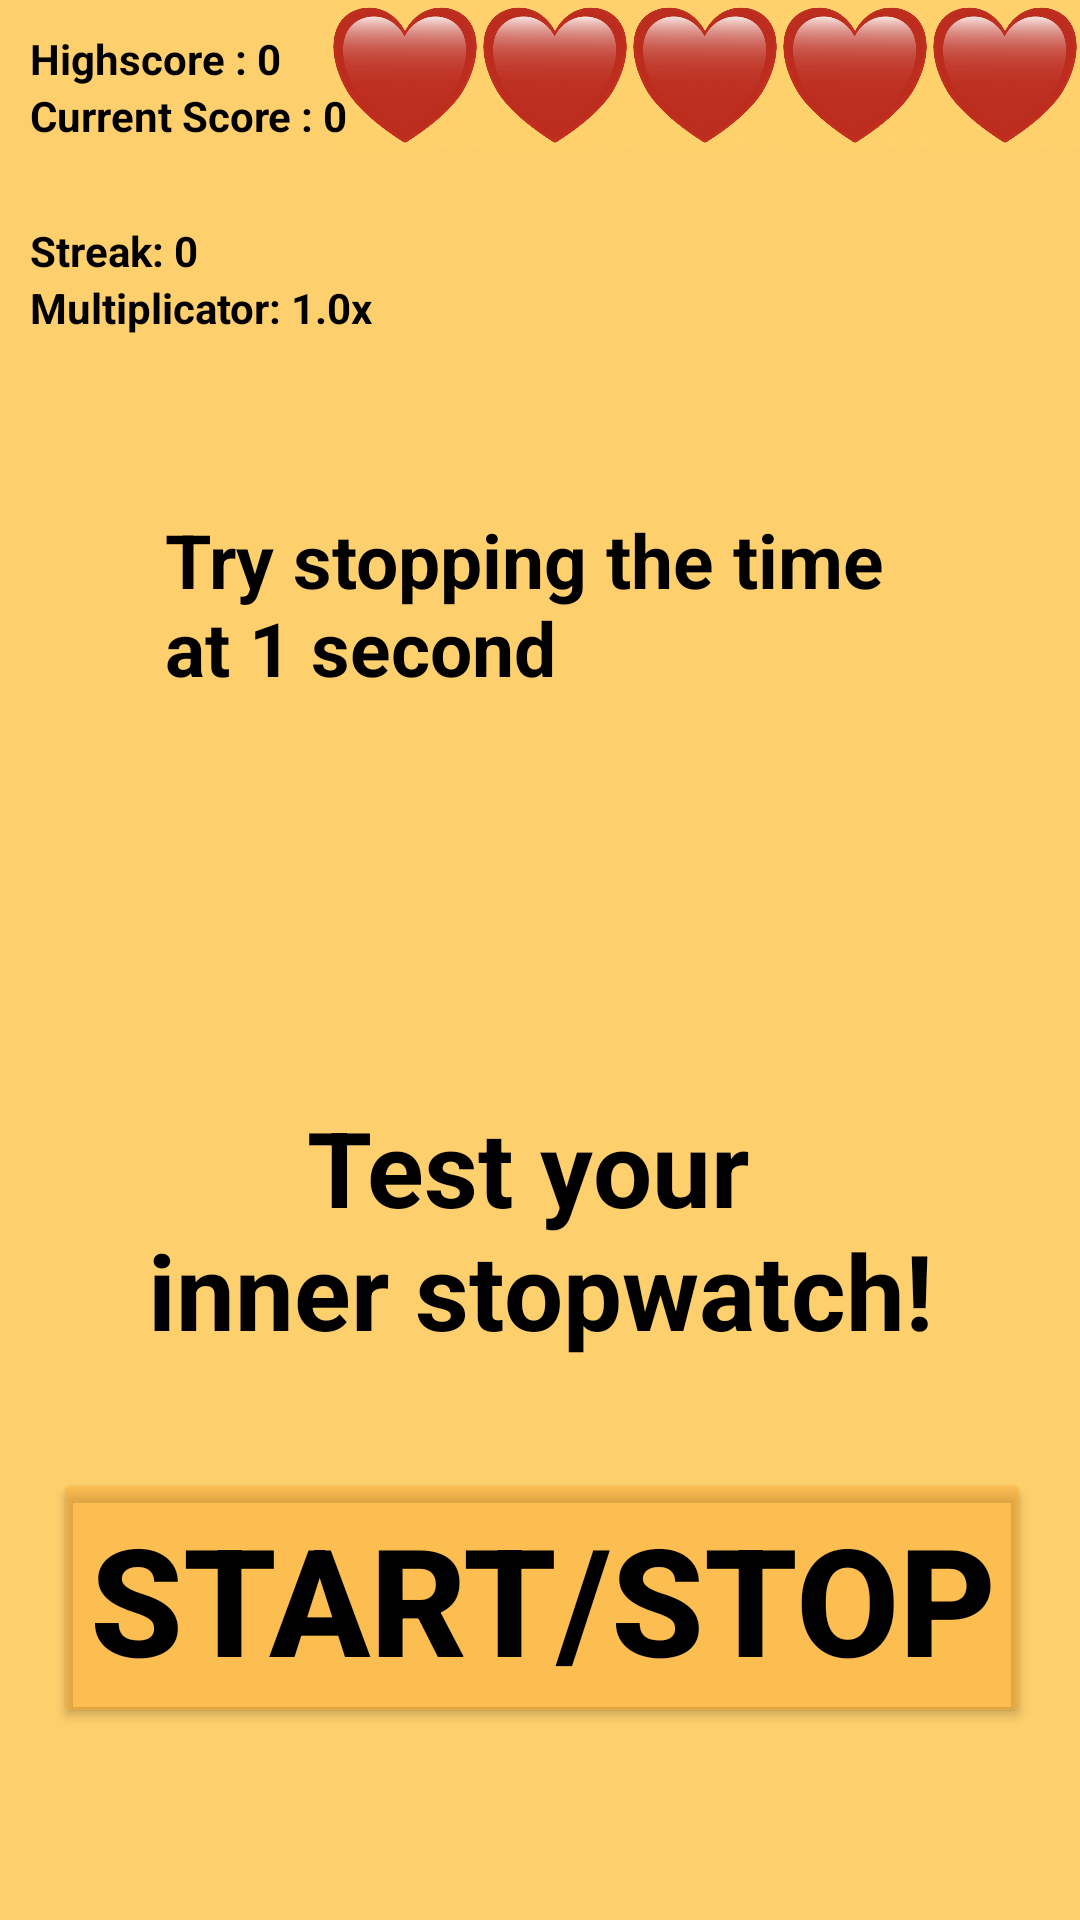

Produce the Android XML layout that renders to this screen, including the resource entries it uses.
<!-- AndroidManifest.xml: application theme Theme.MyAPP2MobDev -->
<!-- res/layout/activity_main.xml -->
<?xml version="1.0" encoding="utf-8"?>
<androidx.constraintlayout.widget.ConstraintLayout xmlns:android="http://schemas.android.com/apk/res/android"
    xmlns:app="http://schemas.android.com/apk/res-auto"
    xmlns:tools="http://schemas.android.com/tools"
    android:layout_width="match_parent"
    android:layout_height="match_parent"
    android:background="@color/background_myAPP"
    tools:context=".MainActivity">

    <Button
        android:id="@+id/button"
        android:layout_width="wrap_content"
        android:layout_height="wrap_content"
        android:layout_marginBottom="64dp"
        android:textSize="50sp"
        android:backgroundTint="@color/orange"
        android:textColor="@color/black"
        android:textStyle="bold"
        android:text="Start/Stop"
        app:layout_constraintBottom_toBottomOf="parent"
        app:layout_constraintEnd_toEndOf="@+id/linearLayoutScoreboard"
        app:layout_constraintHorizontal_bias="0.492"
        app:layout_constraintStart_toStartOf="@+id/linearLayoutScoreboard" />

    <TextView
        android:id="@+id/textViewComment"
        android:layout_width="wrap_content"
        android:layout_height="wrap_content"
        android:text="@string/textViewCommentString"
        android:textColor="@color/black"
        android:textStyle="bold"
        android:textAlignment="center"
        android:textSize="35sp"
        app:layout_constraintBottom_toTopOf="@+id/button"
        app:layout_constraintEnd_toEndOf="@+id/linearLayoutScoreboard"
        app:layout_constraintStart_toStartOf="@+id/linearLayoutScoreboard"
        app:layout_constraintTop_toBottomOf="@+id/linearLayoutScoreboard"
        android:visibility="visible"/>

    <LinearLayout
        android:id="@+id/linearLayoutScoreboard"
        android:layout_width="250sp"
        android:layout_height="wrap_content"
        android:layout_marginTop="100sp"
        android:orientation="vertical"
        app:layout_constraintBottom_toTopOf="@+id/textViewComment"
        app:layout_constraintEnd_toEndOf="parent"
        app:layout_constraintStart_toStartOf="parent"
        app:layout_constraintTop_toTopOf="parent">

        <TextView
            android:id="@+id/textViewYourTime"
            android:layout_width="match_parent"
            android:layout_height="wrap_content"
            android:text="@string/your_time"
            android:textSize="25sp"
            android:textColor="@color/black"
            android:visibility="invisible" />

        <TextView
            android:id="@+id/textViewRequiredTime"
            android:layout_width="match_parent"
            android:layout_height="wrap_content"
            android:text="@string/required_time"
            android:textStyle="bold"
            android:textSize="25sp"
            android:textColor="@color/black"
            android:visibility="visible"/>

        <TextView
            android:id="@+id/textViewDifference"
            android:textColor="@color/black"
            android:layout_width="match_parent"
            android:layout_height="wrap_content"
            android:text="@string/difference"
            android:textSize="25sp"
            android:visibility="invisible" />

        <TextView
            android:id="@+id/textViewScore"
            android:textColor="@color/black"
            android:layout_width="match_parent"
            android:layout_height="wrap_content"
            android:text="@string/Score"
            android:textSize="25sp"
            android:visibility="invisible" />
    </LinearLayout>

    <LinearLayout
        android:id="@id/linearLayoutStreak"
        android:layout_width="150dp"
        android:layout_height="wrap_content"
        android:orientation="vertical"
        app:layout_constraintBottom_toTopOf="@+id/linearLayoutScoreboard"
        app:layout_constraintStart_toStartOf="parent"
        android:layout_marginLeft="10sp"
        app:layout_constraintTop_toBottomOf="@+id/linearLayoutHearts">


        <TextView
            android:id="@+id/textViewStreak"
            android:layout_width="match_parent"
            android:layout_height="wrap_content"
            android:textStyle="bold"
            android:textColor="@color/black"
            android:text="@string/textViewStreakText" />

        <TextView
            android:id="@+id/textViewMultiplicator"
            android:layout_width="match_parent"
            android:textColor="@color/black"
            android:textStyle="bold"

            android:layout_height="wrap_content"
            android:text="@string/textViewMultiplicatorText" />
    </LinearLayout>

    <LinearLayout
        android:id="@+id/linearLayoutHearts"
        android:layout_width="250sp"
        android:layout_height="50sp"
        android:orientation="horizontal"
        app:layout_constraintEnd_toEndOf="parent"
        app:layout_constraintTop_toTopOf="parent">

        <ImageView
            android:id="@+id/imageView2"
            android:layout_width="wrap_content"
            android:layout_height="match_parent"
            android:layout_weight="1"
            android:visibility="visible"
            app:srcCompat="@drawable/single_heart_old" />

        <ImageView
            android:id="@+id/imageView"
            android:layout_width="wrap_content"
            android:layout_height="match_parent"
            android:layout_weight="1"
            android:visibility="visible"
            app:srcCompat="@drawable/single_heart_old" />

        <ImageView
            android:id="@+id/imageView5"
            android:layout_width="wrap_content"
            android:layout_height="match_parent"
            android:layout_weight="1"
            android:visibility="visible"
            app:srcCompat="@drawable/single_heart_old" />

        <ImageView
            android:id="@+id/imageView3"
            android:layout_width="wrap_content"
            android:layout_height="match_parent"
            android:layout_weight="1"
            android:visibility="visible"
            app:srcCompat="@drawable/single_heart_old" />

        <ImageView
            android:id="@+id/imageView4"
            android:layout_width="wrap_content"
            android:layout_height="match_parent"
            android:layout_weight="1"
            android:visibility="visible"
            app:srcCompat="@drawable/single_heart_old" />
    </LinearLayout>

    <LinearLayout
        android:layout_width="wrap_content"
        android:layout_height="wrap_content"
        android:orientation="vertical"
        android:layout_marginLeft="10sp"
        android:layout_marginTop="10sp"
        app:layout_constraintStart_toStartOf="parent"
        app:layout_constraintTop_toTopOf="parent">

        <TextView
            android:id="@+id/textViewHighScore"
            android:layout_width="match_parent"
            android:textStyle="bold"
            android:textColor="@color/black"
            android:layout_height="wrap_content"
            android:text="@string/highScore" />

        <TextView
            android:id="@+id/textViewCurrentScore"
            android:textStyle="bold"
            android:layout_width="match_parent"
            android:textColor="@color/black"
            android:layout_height="wrap_content"
            android:text="@string/current_score" />
    </LinearLayout>

    <Button
        android:id="@+id/exitButton"
        android:layout_width="wrap_content"
        android:layout_height="wrap_content"
        android:text="@string/exitString"
        android:textColor="@color/black"
        android:textStyle="bold"
        app:layout_constraintBottom_toBottomOf="parent"
        app:layout_constraintEnd_toEndOf="@+id/button"
        app:layout_constraintStart_toStartOf="@+id/button"
        app:layout_constraintTop_toBottomOf="@+id/button"
        android:backgroundTint="@color/red"
        app:layout_constraintVertical_bias="0.0"
        android:visibility="gone"/>
</androidx.constraintlayout.widget.ConstraintLayout>
<!-- resources referenced by this layout -->
<resources>
  <color name="background_myAPP">#FED06D</color>
  <color name="black">#FF000000</color>
  <color name="orange">#65F7A228</color>
  <color name="red">#C2392F</color>
  <!-- drawable single_heart_old: jpg bitmap (drawable, 27941 bytes) -->
  <string name="Score">Score 200 Points</string>
  <string name="current_score">Current Score : 0</string>
  <string name="difference">Difference: 0,05sek / 3,5%off</string>
  <string name="exitString">Return to\n Titlescreen</string>
  <string name="highScore">Highscore : 0</string>
  <string name="required_time">Try stopping the time at 1 second</string>
  <string name="textViewCommentString">Test your \ninner stopwatch!</string>
  <string name="textViewMultiplicatorText">Multiplicator: 1.0x</string>
  <string name="textViewStreakText">Streak: 0</string>
  <string name="your_time">Your Time: 2,05sek</string>
  <style name="Theme.MyAPP2MobDev" parent="Base.Theme.MyAPP2MobDev" />
  <style name="Base.Theme.MyAPP2MobDev" parent="Theme.Material3.DayNight.NoActionBar">
          
          
      </style>
</resources>
